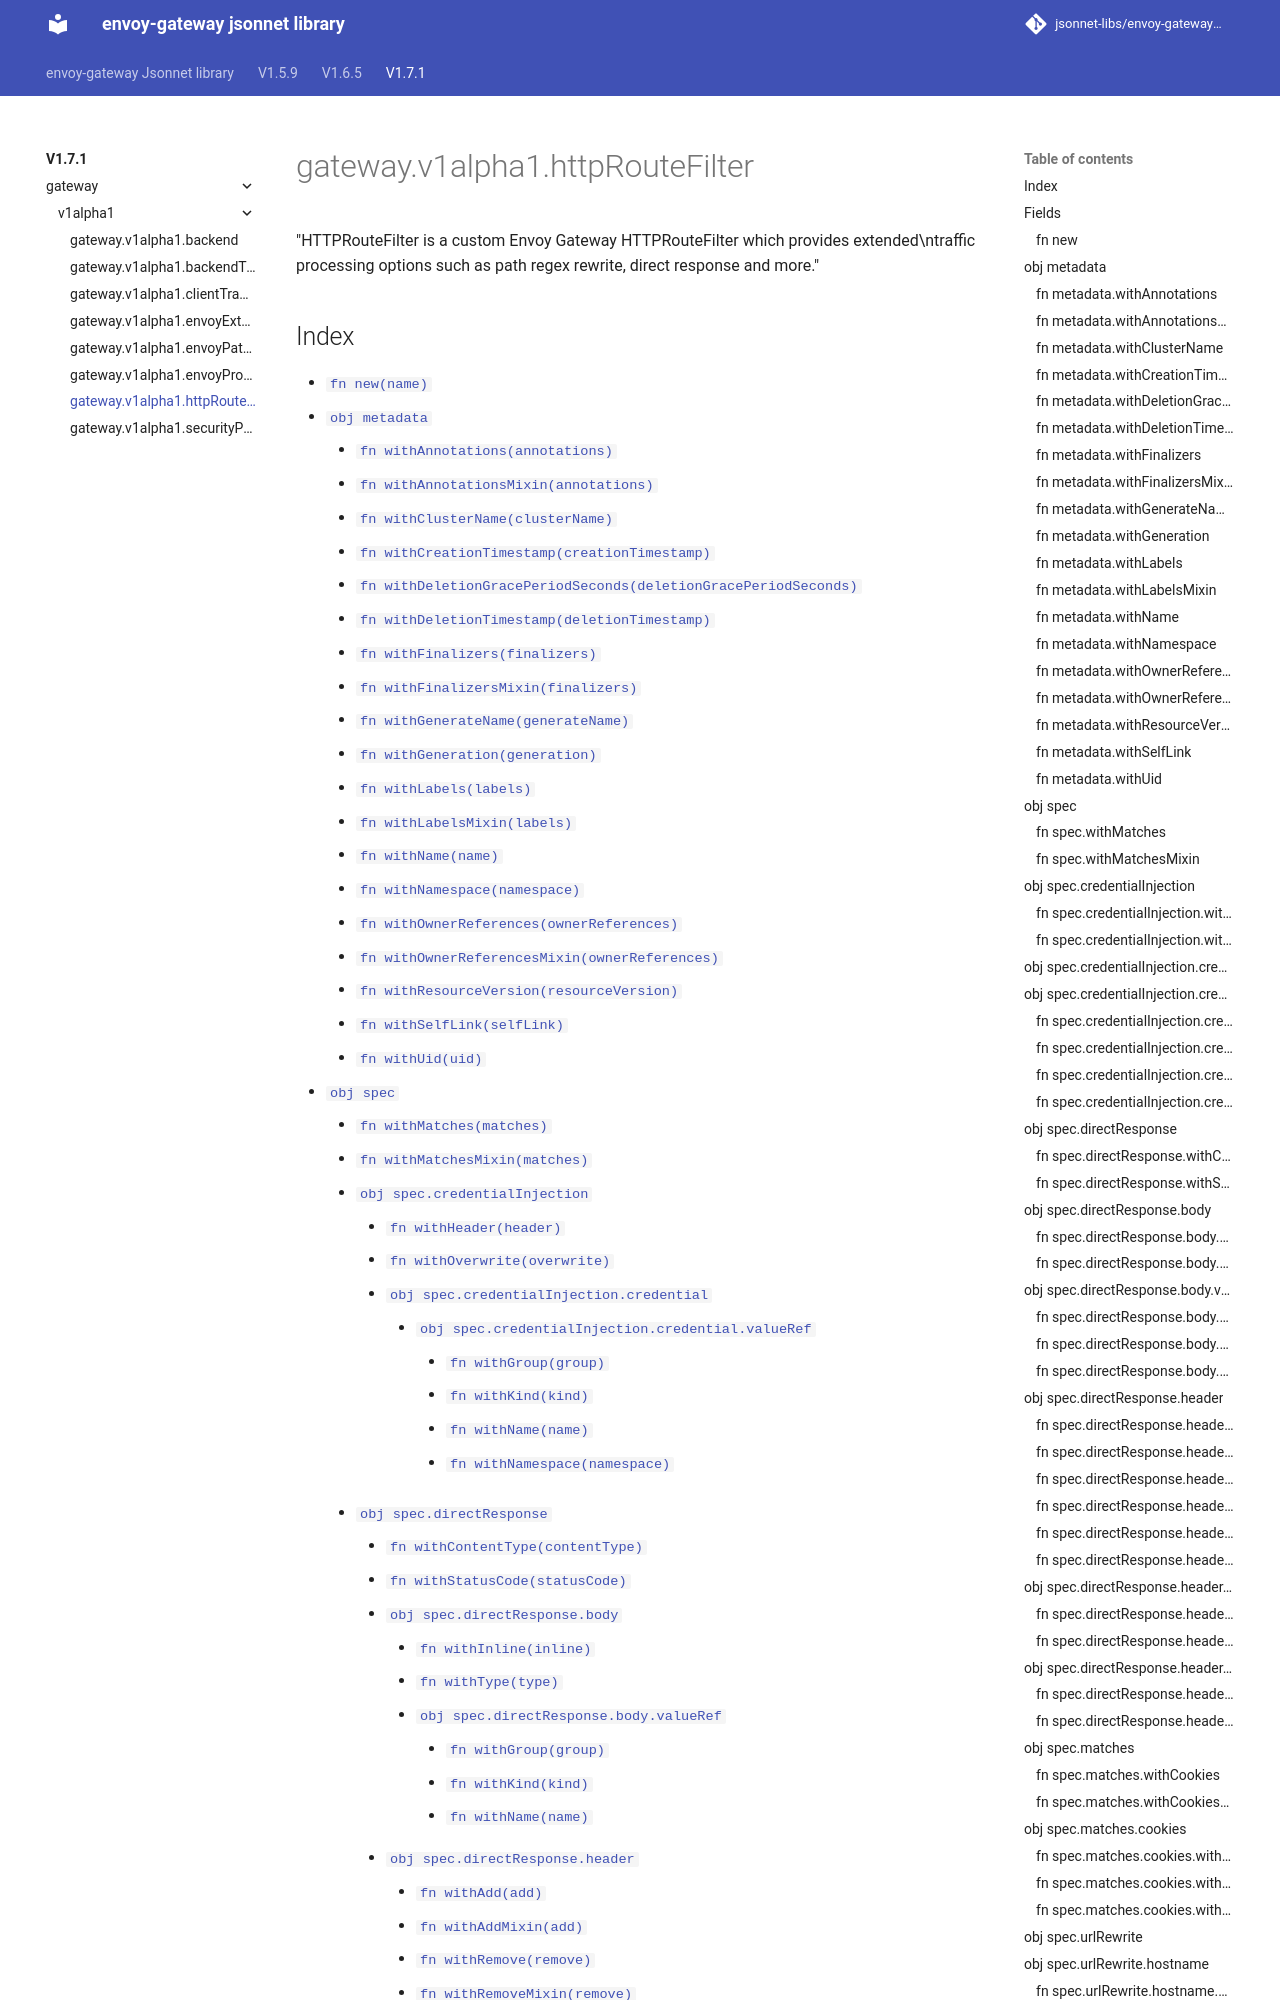

repository: jsonnet-libs/envoy-gateway-libsonnet · page: v1.7.1/gateway/v1alpha1/httpRouteFilter/index.html · generator: mkdocs

---
permalink: /v1.7.1/gateway/v1alpha1/httpRouteFilter/
---

# gateway.v1alpha1.httpRouteFilter

"HTTPRouteFilter is a custom Envoy Gateway HTTPRouteFilter which provides extended\ntraffic processing options such as path regex rewrite, direct response and more."
